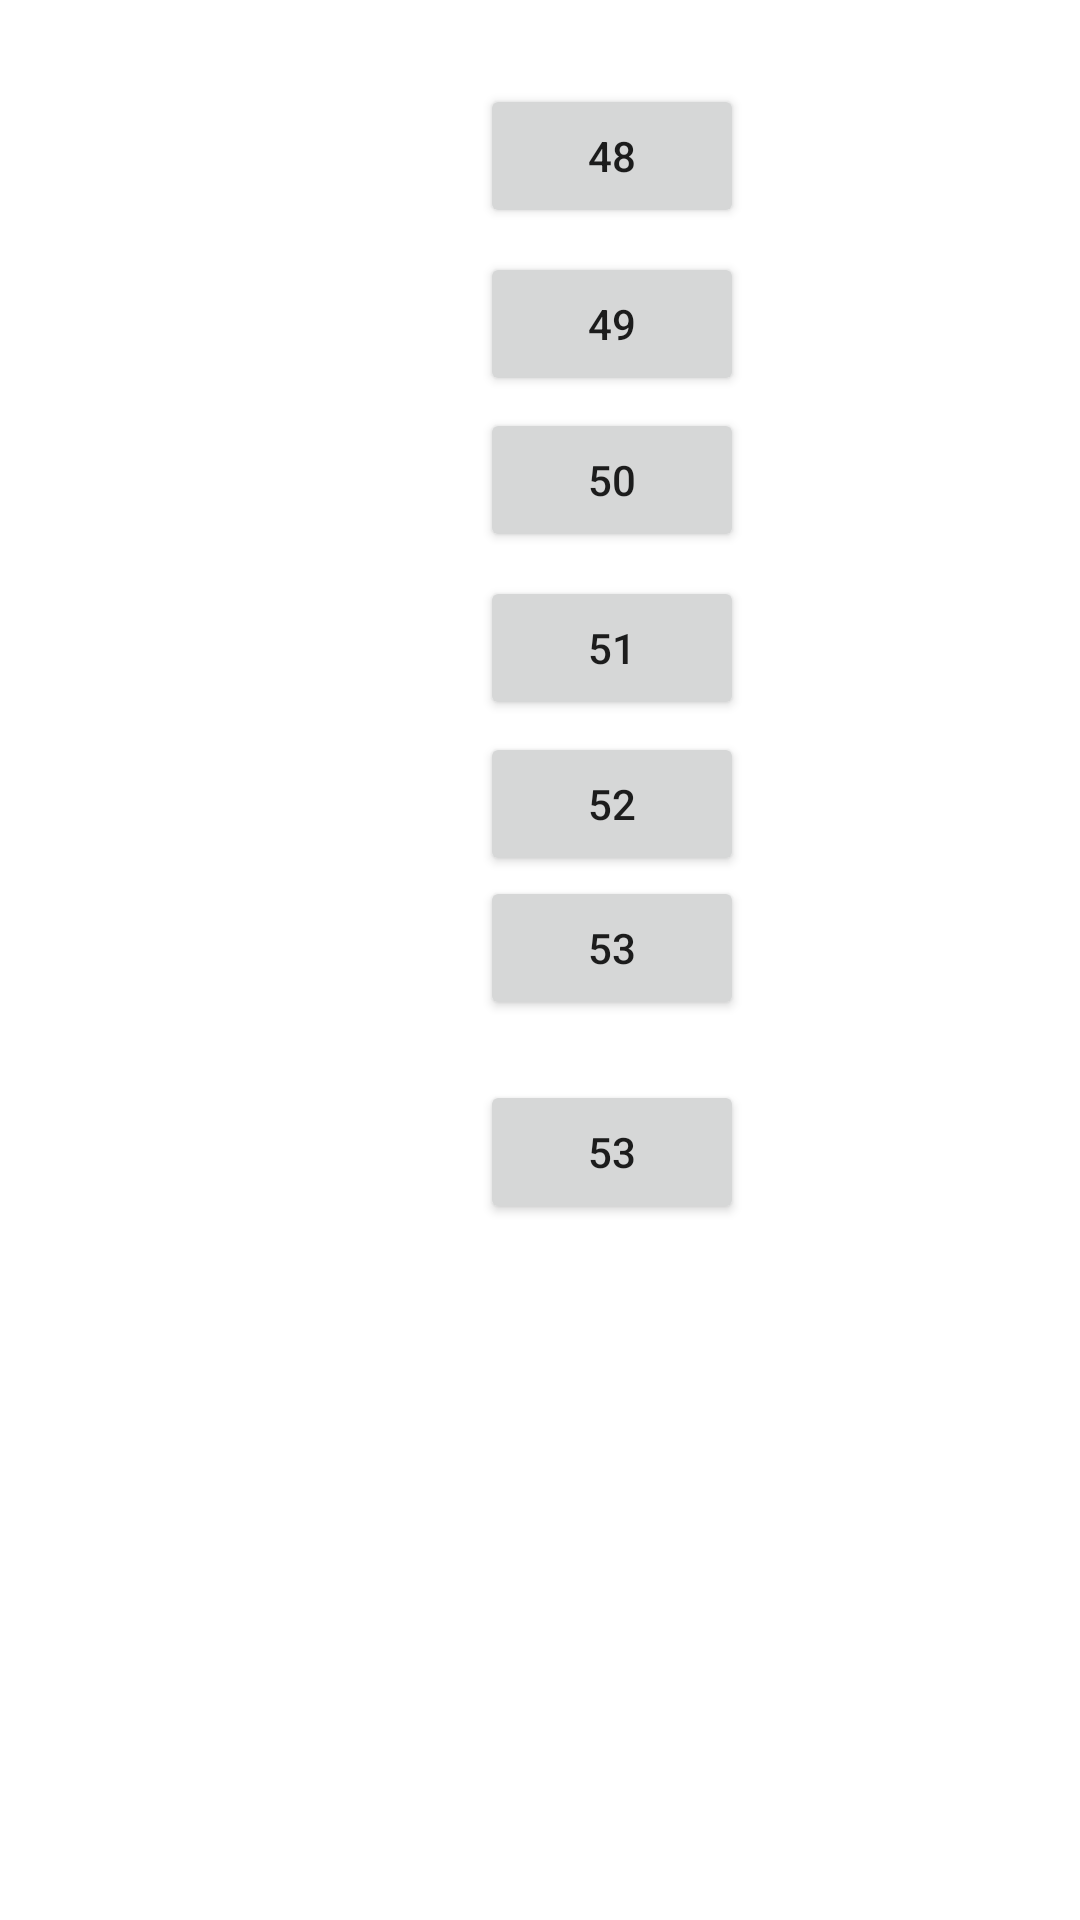

Here is an Android app screen rendered from its layout file. Give the layout XML and the strings, colors and styles it references.
<!-- AndroidManifest.xml: application theme Theme.Pr18_makarow_pr22106 -->
<!-- res/layout/activity_main.xml -->
<?xml version="1.0" encoding="utf-8"?>
<androidx.constraintlayout.widget.ConstraintLayout xmlns:android="http://schemas.android.com/apk/res/android"
    xmlns:app="http://schemas.android.com/apk/res-auto"
    xmlns:tools="http://schemas.android.com/tools"
    android:layout_width="match_parent"
    android:layout_height="match_parent"
    tools:context=".MainActivity">

    <Button
        android:id="@+id/button"
        android:layout_width="wrap_content"
        android:layout_height="wrap_content"
        android:layout_marginStart="160dp"
        android:layout_marginTop="28dp"
        android:text="48"
        app:layout_constraintStart_toStartOf="parent"
        app:layout_constraintTop_toTopOf="parent" />

    <Button
        android:id="@+id/button3"
        android:layout_width="wrap_content"
        android:layout_height="wrap_content"
        android:layout_marginStart="160dp"
        android:layout_marginTop="8dp"
        android:text="49"
        app:layout_constraintStart_toStartOf="parent"
        app:layout_constraintTop_toBottomOf="@+id/button" />

    <Button
        android:id="@+id/button4"
        android:layout_width="wrap_content"
        android:layout_height="wrap_content"
        android:layout_marginStart="160dp"
        android:layout_marginTop="4dp"
        android:text="50"
        app:layout_constraintStart_toStartOf="parent"
        app:layout_constraintTop_toBottomOf="@+id/button3" />

    <Button
        android:id="@+id/button5"
        android:layout_width="wrap_content"
        android:layout_height="wrap_content"
        android:layout_marginStart="160dp"
        android:layout_marginTop="8dp"
        android:text="51"
        app:layout_constraintStart_toStartOf="parent"
        app:layout_constraintTop_toBottomOf="@+id/button4" />

    <Button
        android:id="@+id/button6"
        android:layout_width="wrap_content"
        android:layout_height="wrap_content"
        android:layout_marginStart="160dp"
        android:layout_marginTop="4dp"
        android:text="52"
        app:layout_constraintStart_toStartOf="parent"
        app:layout_constraintTop_toBottomOf="@+id/button5" />

    <Button
        android:id="@+id/button7"
        android:layout_width="wrap_content"
        android:layout_height="wrap_content"
        android:layout_marginStart="160dp"
        android:text="53"
        app:layout_constraintStart_toStartOf="parent"
        app:layout_constraintTop_toBottomOf="@+id/button6" />

    <Button
        android:id="@+id/button8"
        android:layout_width="wrap_content"
        android:layout_height="wrap_content"
        android:layout_marginStart="160dp"
        android:layout_marginTop="20dp"
        android:text="53"
        app:layout_constraintStart_toStartOf="parent"
        app:layout_constraintTop_toBottomOf="@+id/button7" />
</androidx.constraintlayout.widget.ConstraintLayout>
<!-- resources referenced by this layout -->
<resources>
  <style name="Theme.Pr18_makarow_pr22106" parent="Theme.MaterialComponents.DayNight.DarkActionBar">
          
          <item name="colorPrimary">@color/purple_500</item>
          <item name="colorPrimaryVariant">@color/purple_700</item>
          <item name="colorOnPrimary">@color/white</item>
          
          <item name="colorSecondary">@color/teal_200</item>
          <item name="colorSecondaryVariant">@color/teal_700</item>
          <item name="colorOnSecondary">@color/black</item>
          
          <item name="android:statusBarColor">?attr/colorPrimaryVariant</item>
          
      </style>
  <!-- not gathered from this repository: default colours our renderer supplied (Android Studio template values) -->
  <color name="purple_500">#FF6200EE</color>
  <color name="purple_700">#FF3700B3</color>
  <color name="teal_200">#FF03DAC5</color>
  <color name="teal_700">#FF018786</color>
  <color name="black">#FF000000</color>
  <color name="white">#FFFFFFFF</color>
</resources>
